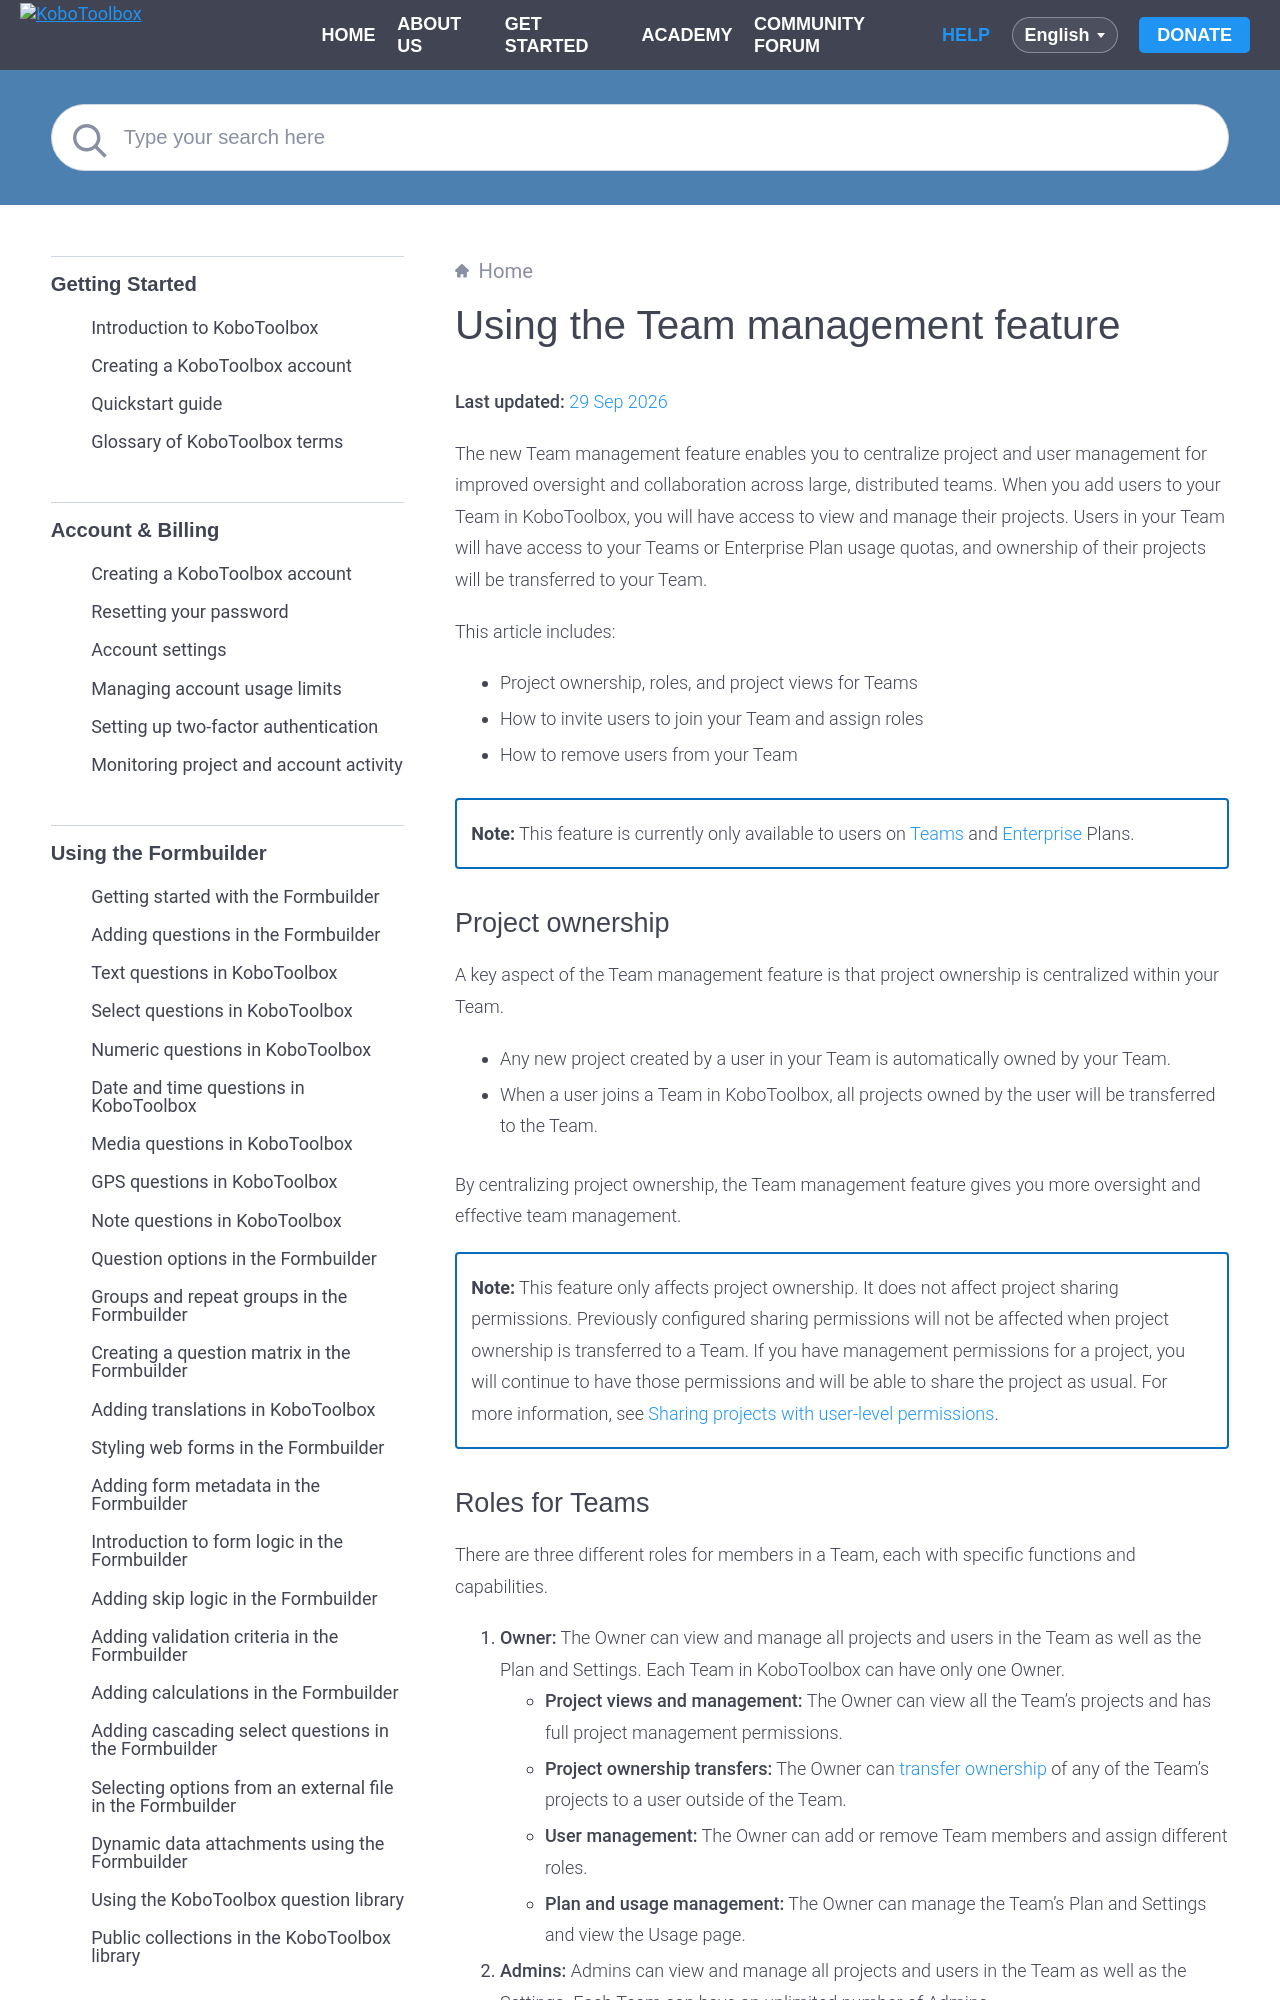

repository: kobotoolbox/docs · page: team_management_feature.html · generator: sphinx

# Using the Team management feature
**Last updated:** <a href="https://github.com/kobotoolbox/docs/blob/06eeeb5848cc6595ee2c3430346d60eab430035e/source/team_management_feature.md" class="reference">29 Sep 2026</a>


The new Team management feature enables you to centralize project and user management for improved oversight and collaboration across large, distributed teams. When you add users to your Team in KoboToolbox, you will have access to view and manage their projects. Users in your Team will have access to your Teams or Enterprise Plan usage quotas, and ownership of their projects will be transferred to your Team.

This article includes:

-   Project ownership, roles, and project views for Teams
-   How to invite users to join your Team and assign roles
-   How to remove users from your Team

<p class="note">
  <b>Note:</b> This feature is currently only available to users on <a class="reference external" href="https://www.kobotoolbox.org/teams/">Teams</a> and <a class="reference external" href="https://www.kobotoolbox.org/enterprise/">Enterprise</a> Plans.
</p>
